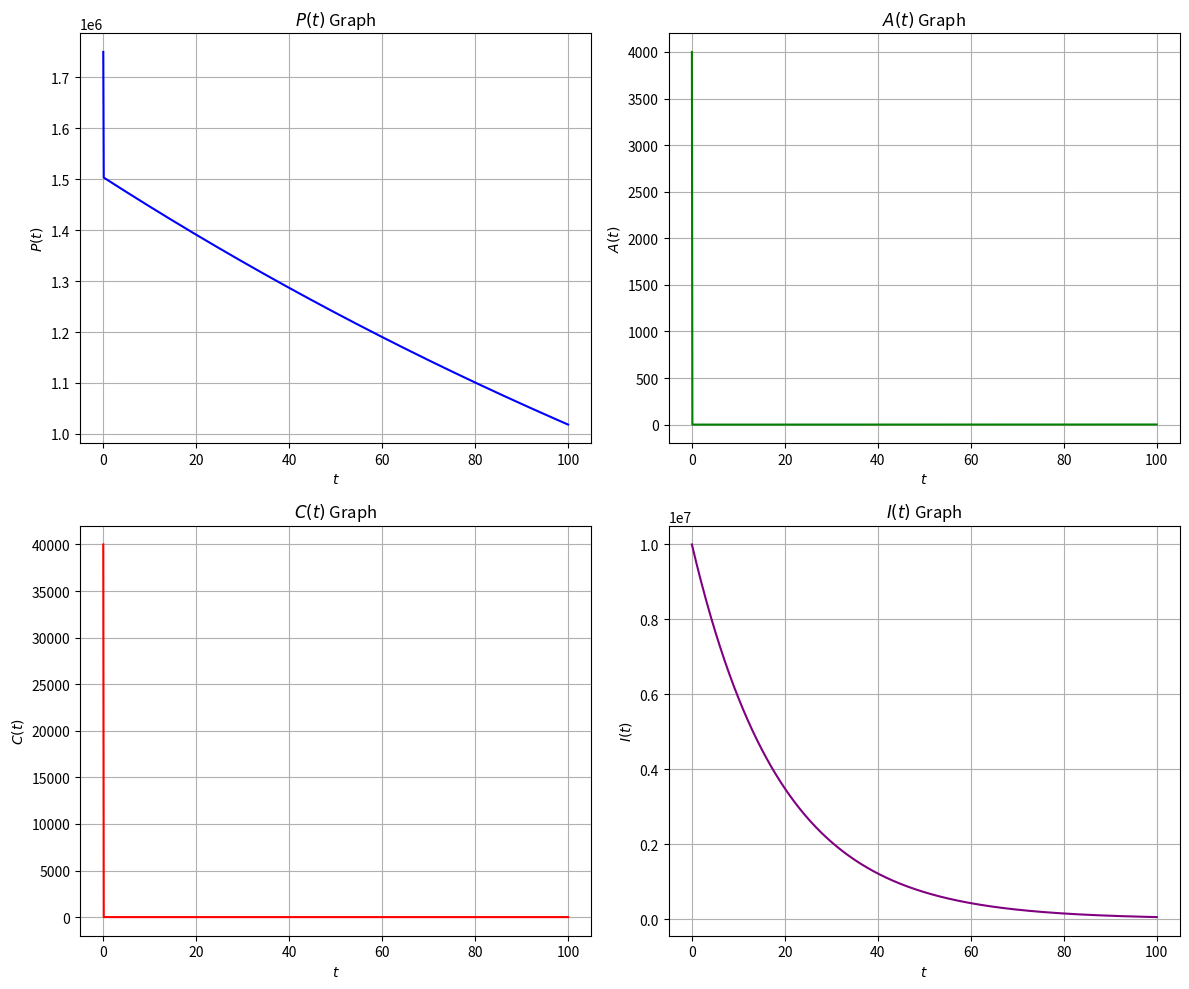

The matplotlib source for this figure:

import matplotlib.pyplot as plt
import scipy as sp
from scipy.integrate import odeint
import numpy as np

def odes (x, t): 
    # constants 
    u_c = 0.0743
    u_p = 0.015
    u_i = 0.025

    S_a = 0.0834
    S_c = 0.0233   
    S_p = 0.0039  #0.00399995 
    S_i = 0.0527

    alpha_c = 0.031   #keep curcumin at a range of 0.1 to 0.2

    Beta = 0.12725  #0.0001597

    r = 0.0829

    lambda_p = 0.00915
    lambda_i = 0.0413536

   


    A = x[0]
    P = x[1]
    C = x[2]
    I = x[3]



    # our ODEs 
    dPdt = lambda_p - S_p * P - Beta * C * P   #good 
    dCdt = u_c * (1 - alpha_c) * C  - S_c * (1+ alpha_c) * I * C + Beta * C * P #good
    dAdt = S_p * P + S_c * (1 + alpha_c) * I * C - r * I * A #good
    dIdt = lambda_i - S_i * I + u_c * C #good 

    return [dAdt, dPdt, dCdt, dIdt]

#  initial conditions 
# x_0 = [a_0, p_0, c_0, i_0] 

x_0 = [4000, 1.75e6, 40000, 10e6] 


print(odes(x_0,0))
tf = 100
t = np.linspace(0,tf,1000)
x = odeint(odes, x_0, t)


A = x[:,0]
P = x[:,1]
C = x[:,2]
I = x[:,3]



# # Plotting each equation in a separate subplot with a log y-axis
fig, axis = plt.subplots(2, 2, figsize=(12, 10))

# Plot P(t)
axis[0, 0].plot(t, P, color='blue')
axis[0, 0].set_title("$P(t)$ Graph")
# axis[0, 0].set_yscale('log')
axis[0, 0].set_xlabel('$t$')
axis[0, 0].set_ylabel('$P(t)$')
axis[0, 0].grid()

# Plot A(t)
axis[0, 1].plot(t, A, color='green')
axis[0, 1].set_title("$A(t)$ Graph")
# axis[0, 1].set_yscale('log')
axis[0, 1].set_xlabel('$t$')
axis[0, 1].set_ylabel('$A(t)$')
axis[0, 1].grid()

# Plot C(t)
axis[1, 0].plot(t, C, color='red')
axis[1, 0].set_title("$C(t)$ Graph")
# axis[1, 0].set_yscale('log')
axis[1, 0].set_xlabel('$t$')
axis[1, 0].set_ylabel('$C(t)$')
axis[1, 0].grid()

# Turn off the last empty subplot

axis[1,1].plot(t, I, color='purple')
axis[1,1].set_title('$I(t)$ Graph')
axis[1, 1].set_xlabel('$t$')
axis[1,1].set_ylabel('$I(t)$')
axis[1,1].grid()

# Adjust layout for better spacing
plt.tight_layout()
plt.show()
